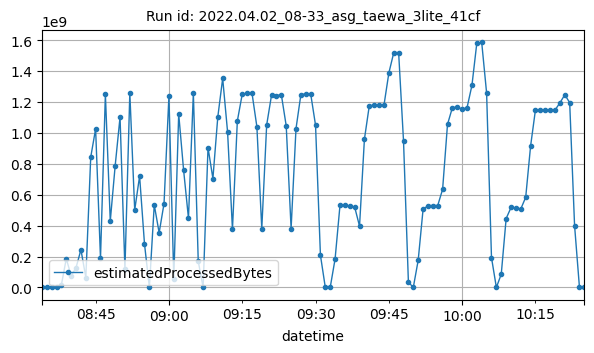

Values plotted in this chart, from the file beside it:
datetime, estimatedProcessedBytes
2022-04-02T08:34:00Z, 1712
2022-04-02T08:35:00Z, 3866
2022-04-02T08:36:00Z, 3554
2022-04-02T08:37:00Z, 3484
2022-04-02T08:38:00Z, 16940433
2022-04-02T08:39:00Z, 186462488
2022-04-02T08:40:00Z, 75367541
2022-04-02T08:41:00Z, 128640705
2022-04-02T08:42:00Z, 244281368
2022-04-02T08:43:00Z, 64190931
2022-04-02T08:44:00Z, 842407820
2022-04-02T08:45:00Z, 1025455178
2022-04-02T08:46:00Z, 189299054
2022-04-02T08:47:00Z, 1249052909
2022-04-02T08:48:00Z, 429534649
2022-04-02T08:49:00Z, 786128928
2022-04-02T08:50:00Z, 1101731414
2022-04-02T08:51:00Z, 118212535
2022-04-02T08:52:00Z, 1257350752
2022-04-02T08:53:00Z, 500728470
2022-04-02T08:54:00Z, 719899725
2022-04-02T08:55:00Z, 282734117
2022-04-02T08:56:00Z, 10314
2022-04-02T08:57:00Z, 534408463
2022-04-02T08:58:00Z, 353549022
2022-04-02T08:59:00Z, 542915286
2022-04-02T09:00:00Z, 1235843429
2022-04-02T09:01:00Z, 57918839
2022-04-02T09:02:00Z, 1122776686
2022-04-02T09:03:00Z, 760169435
2022-04-02T09:04:00Z, 447876542
2022-04-02T09:05:00Z, 1256863622
2022-04-02T09:06:00Z, 169673554
2022-04-02T09:07:00Z, 15196
2022-04-02T09:08:00Z, 904453331
2022-04-02T09:09:00Z, 704558326
2022-04-02T09:10:00Z, 1102158979
2022-04-02T09:11:00Z, 1351919205
2022-04-02T09:12:00Z, 1006403778
2022-04-02T09:13:00Z, 376084036
2022-04-02T09:14:00Z, 1076545261
2022-04-02T09:15:00Z, 1249868457
2022-04-02T09:16:00Z, 1256632092
2022-04-02T09:17:00Z, 1256666574
2022-04-02T09:18:00Z, 1039065921
2022-04-02T09:19:00Z, 379266785
2022-04-02T09:20:00Z, 1050598167
2022-04-02T09:21:00Z, 1244858446
2022-04-02T09:22:00Z, 1240975262
2022-04-02T09:23:00Z, 1246962979
2022-04-02T09:24:00Z, 1045212152
2022-04-02T09:25:00Z, 380701095
2022-04-02T09:26:00Z, 1026598451
2022-04-02T09:27:00Z, 1247220081
2022-04-02T09:28:00Z, 1252068219
2022-04-02T09:29:00Z, 1253500007
2022-04-02T09:30:00Z, 1049233288
2022-04-02T09:31:00Z, 209088976
2022-04-02T09:32:00Z, 13130
2022-04-02T09:33:00Z, 7018
... 52 more rows
